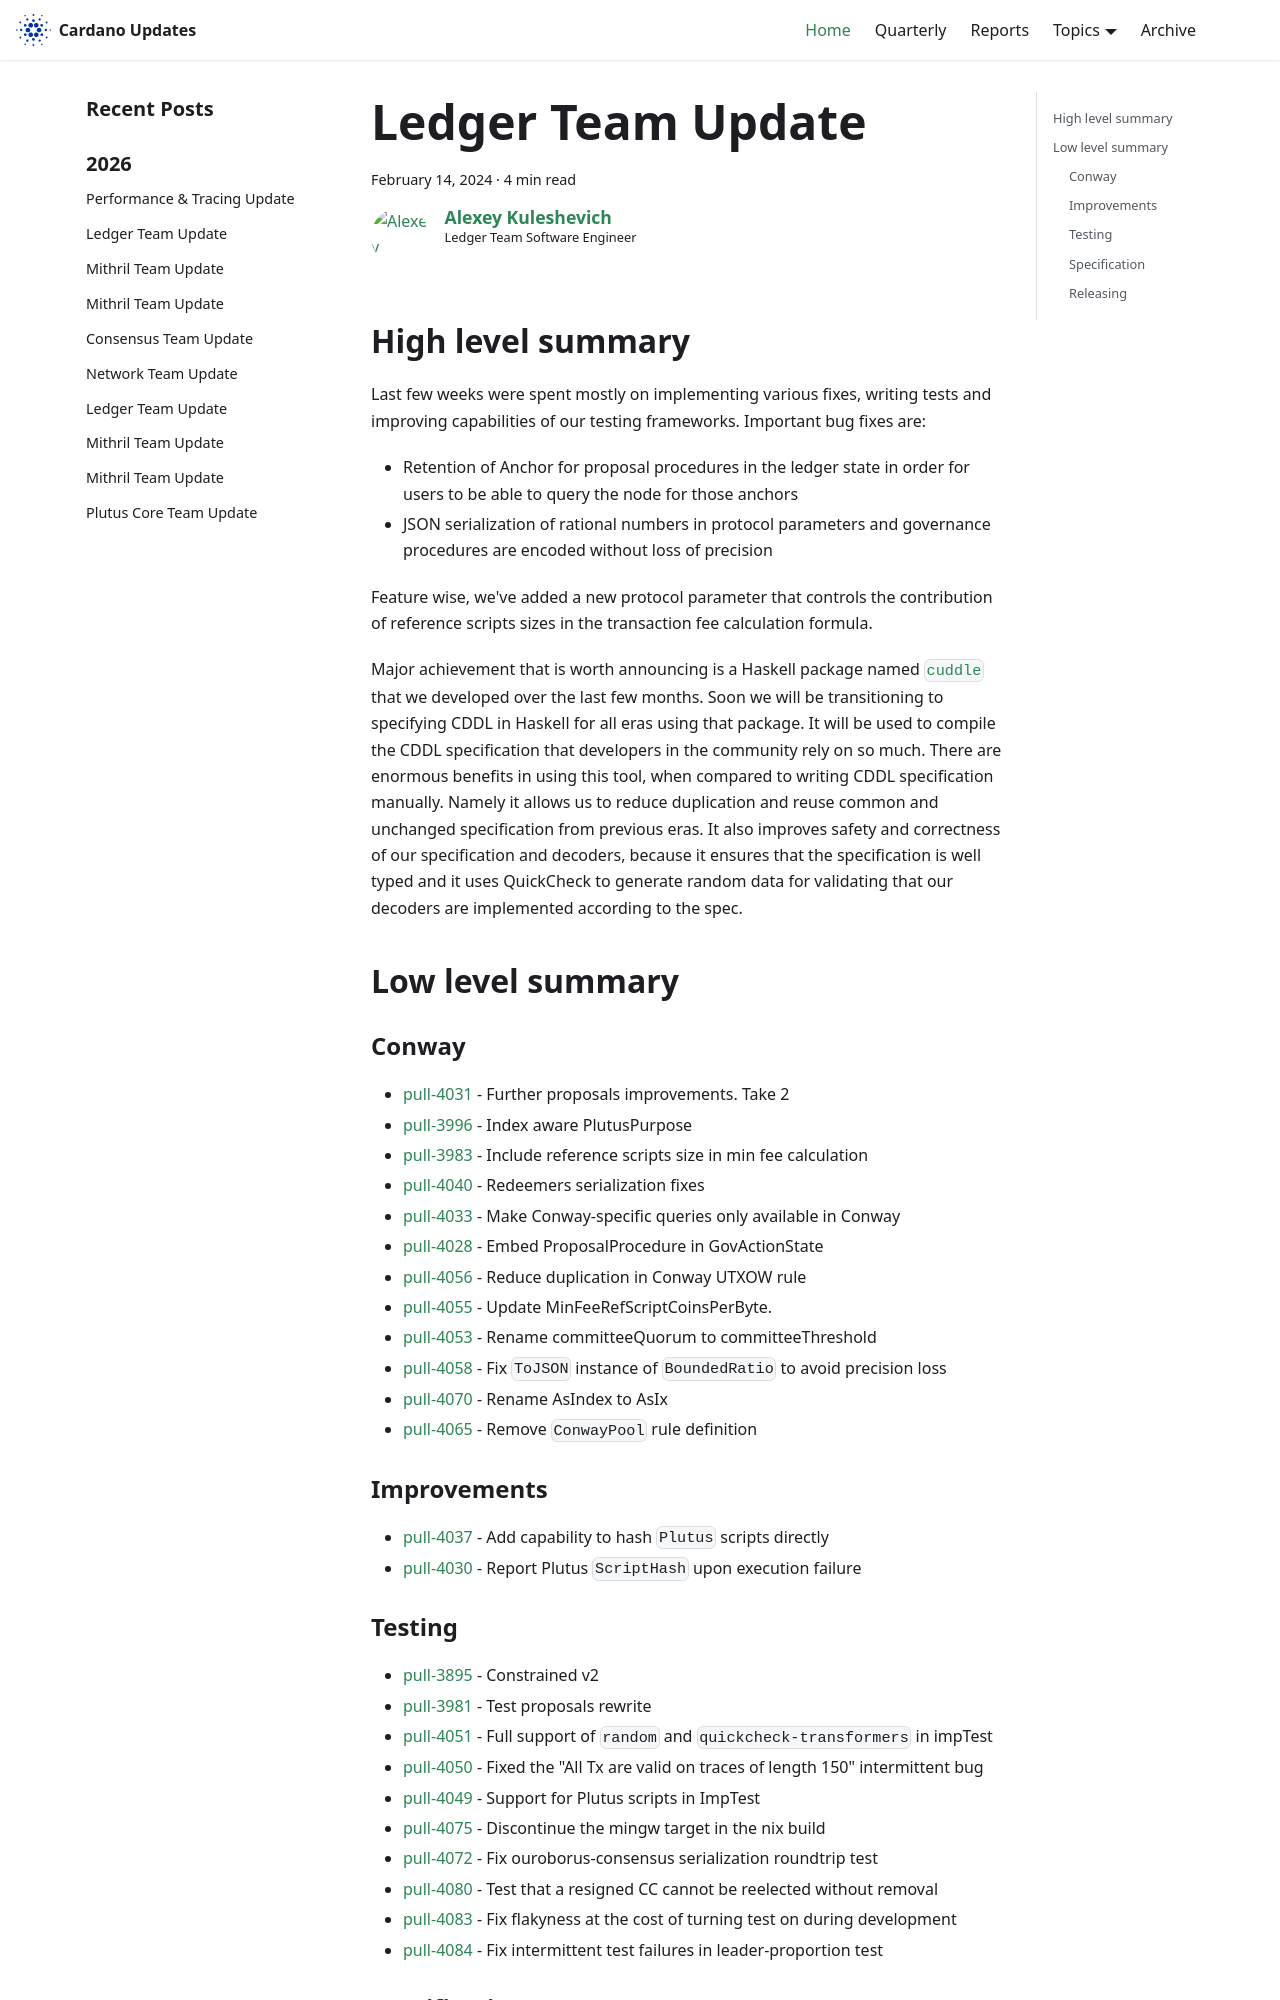

repository: IntersectMBO/cardano-updates · page: 2024-02-14-ledger/index.html · generator: docusaurus

---
title: Ledger Team Update
slug: 2024-02-14-ledger
authors: lehins
tags: [ledger]
hide_table_of_contents: false
---

## High level summary

Last few weeks were spent mostly on implementing various fixes, writing tests and
improving capabilities of our testing frameworks. Important bug fixes are:

* Retention of Anchor for proposal procedures in the ledger state in order for users to be
  able to query the node for those anchors
* JSON serialization of rational numbers in protocol parameters and governance procedures
  are encoded without loss of precision

Feature wise, we've added a new protocol parameter that controls the contribution of
reference scripts sizes in the transaction fee calculation formula.

Major achievement that is worth announcing is a Haskell package named
[`cuddle`](https://github.com/input-output-hk/cuddle) that we developed over the last few
months. Soon we will be transitioning to specifying CDDL in Haskell for all eras using
that package. It will be used to compile the CDDL specification that developers in the
community rely on so much. There are enormous benefits in using this tool, when compared
to writing CDDL specification manually. Namely it allows us to reduce duplication and
reuse common and unchanged specification from previous eras. It also improves safety and
correctness of our specification and decoders, because it ensures that the specification
is well typed and it uses QuickCheck to generate random data for validating that our
decoders are implemented according to the spec.

## Low level summary

### Conway

* [pull-4031] - Further proposals improvements. Take 2
* [pull-3996] - Index aware PlutusPurpose
* [pull-3983] - Include reference scripts size in min fee calculation
* [pull-4040] - Redeemers serialization fixes
* [pull-4033] - Make Conway-specific queries only available in Conway
* [pull-4028] - Embed ProposalProcedure in GovActionState
* [pull-4056] - Reduce duplication in Conway UTXOW rule
* [pull-4055] - Update MinFeeRefScriptCoinsPerByte.
* [pull-4053] - Rename committeeQuorum to committeeThreshold
* [pull-4058] - Fix `ToJSON` instance of `BoundedRatio` to avoid precision loss
* [pull-4070] - Rename AsIndex to AsIx
* [pull-4065] - Remove `ConwayPool` rule definition

### Improvements

* [pull-4037] - Add capability to hash `Plutus` scripts directly
* [pull-4030] - Report Plutus `ScriptHash` upon execution failure

### Testing

* [pull-3895] - Constrained v2
* [pull-3981] - Test proposals rewrite
* [pull-4051] - Full support of `random` and `quickcheck-transformers` in impTest
* [pull-4050] - Fixed the "All Tx are valid on traces of length 150" intermittent bug
* [pull-4049] - Support for Plutus scripts in ImpTest
* [pull-4075] - Discontinue the mingw target in the nix build
* [pull-4072] - Fix ouroborus-consensus serialization roundtrip test
* [pull-4080] - Test that a resigned CC cannot be reelected without removal
* [pull-4083] - Fix flakyness at the cost of turning test on during development
* [pull-4084] - Fix intermittent test failures in leader-proportion test

### Specification

* [pull-4015] - Shelley ledger spec: amend erratum on nonce stabilization window
* [pull-4064] - Fix wrong prose for new epoch environment
* [pull-4081] - Fix MIR rule using wrong values for treasury and reserves
